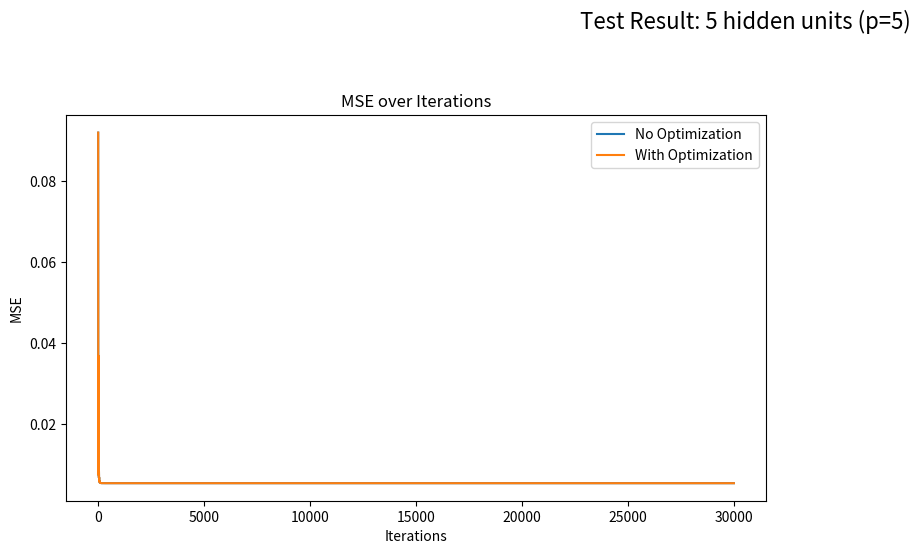
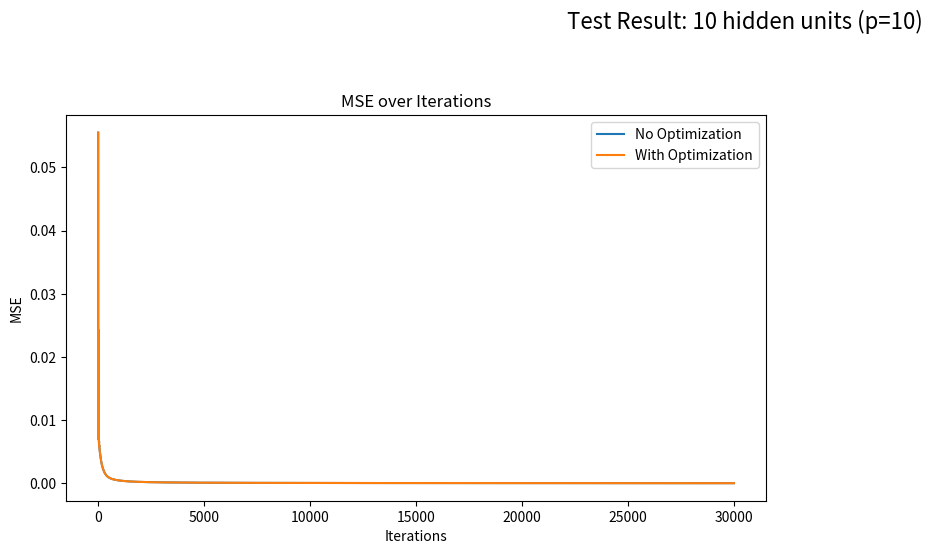
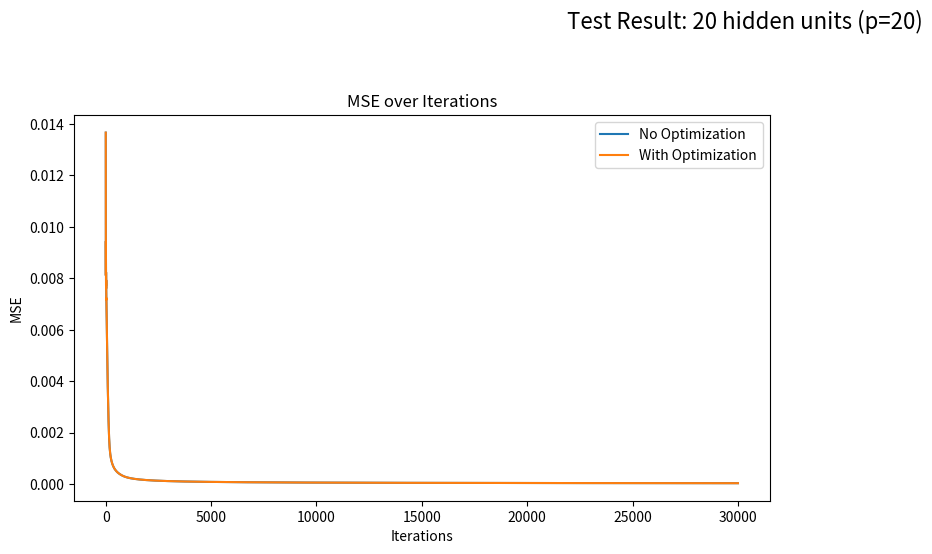

Reproduce these figures in Python, in order.
import numpy as np
import matplotlib.pyplot as plt
import time

# --- 1. 設定共同參數 ---
learning_rate = 1
iterations = 30000  # 訓練次數
alpha = 0.9         # 動量參數
bias = 1            # 偏差
input_size = 2      # 輸入層大小
output_size = 1     # 輸出層大小

train_pattern_num = 300  # 訓練資料數目
test_pattern_num = 100   # 測試資料數目
total_pattern_num = train_pattern_num + test_pattern_num  # 資料總數

# --- 2. 激活函數和其導數 (不變) ---
def logistic_function(x):
    return 1.0 / (1.0 + np.exp(-x))

def Phi(Vj):
    yj = logistic_function(Vj)
    return yj * (1 - yj)

def MSE(d, y):
    mse = ((d - y) ** 2).sum() / (2 * y.size)
    return mse

def ideal_output(x1, x2):
    return (x1 ** 2 + x2 ** 2)

# --- 3. 生成並準備資料 (移到迴圈外) ---
np.random.seed(42) # 固定隨機種子以便重現結果
x = np.random.uniform(-5, 5, (total_pattern_num, input_size))
d = np.zeros((total_pattern_num, output_size))
d[:, 0] = ideal_output(x[:, 0], x[:, 1])

x_train = x[:train_pattern_num, :]
d_train = d[:train_pattern_num]
x_test = x[train_pattern_num:, :]
d_test = d[train_pattern_num:]

d_train_scaled = (((d_train - 0) * (0.8 - 0.2)) / (50 - 0)) + 0.2
d_test_scaled = (((d_test - 0) * (0.8 - 0.2)) / (50 - 0)) + 0.2

# --- 4. 建立實驗迴圈 ---

hidden_units_list = [5, 10, 20]  # 要測試的隱藏單元數量
results_no_optimization = []                      # 無硬體優化的結果
results_with_optimization = []                     # 有硬體優化的結果

# 比較有無硬體優化
for hidden_size in hidden_units_list:
    
    print(f"\n--- 正在開始實驗: 隱藏單元 (p) = {hidden_size} ---")

    # --- 5. 初始化權重 (每次實驗都要重新初始化) ---
    W_hidden = np.random.uniform(-0.3, 0.3, (hidden_size, input_size))
    W_output = np.random.uniform(-0.3, 0.3, (output_size, hidden_size))

    dW_hidden_last = np.zeros_like(W_hidden)
    dW_output_last = np.zeros_like(W_output)

    # --- 6. 訓練過程 ---
    MSE_in_iterations_no_optimization = []  # 無硬體優化的誤差
    MSE_in_iterations_with_optimization = [] # 有硬體優化的誤差

    for itr in range(iterations):
        start_time = time.time()  # 開始計時

        # feedforward propagation
        V_hidden = np.dot(x_train, W_hidden.T) + bias
        y_hidden = logistic_function(V_hidden)
        V_output = np.dot(y_hidden, W_output.T) + bias
        y_output = logistic_function(V_output)

        # 計算誤差 (使用縮放後的資料)
        error = d_train_scaled - y_output
        MSE_in_iterations_no_optimization.append(MSE(d_train_scaled, y_output))

        # ** 無硬體優化的反向傳播 **
        delta_output = error * Phi(V_output)
        dW_output = (learning_rate * np.dot(delta_output.T, y_hidden)) / train_pattern_num + alpha * dW_output_last
        delta_hidden = np.dot(delta_output, W_output) * Phi(V_hidden)
        dW_hidden = (learning_rate * np.dot(delta_hidden.T, x_train)) / train_pattern_num + alpha * dW_hidden_last

        # 更新權重
        W_hidden += dW_hidden
        W_output += dW_output

        dW_hidden_last = dW_hidden
        dW_output_last = dW_output

        # ** 有硬體優化的反向傳播 ** (模擬並行處理)
        if itr % 100 == 0:  # 每100次進行一次硬體優化
            delta_output_optimized = error * Phi(V_output)
            dW_output_optimized = (learning_rate * np.dot(delta_output_optimized.T, y_hidden)) / train_pattern_num
            delta_hidden_optimized = np.dot(delta_output_optimized, W_output) * Phi(V_hidden)
            dW_hidden_optimized = (learning_rate * np.dot(delta_hidden_optimized.T, x_train)) / train_pattern_num

            # 更新權重 (模擬硬體優化)
            W_hidden += dW_hidden_optimized
            W_output += dW_output_optimized

        MSE_in_iterations_with_optimization.append(MSE(d_train_scaled, y_output))

        # 計算每100次的訓練時間（模擬硬體加速後的時間縮短）
        if itr % 100 == 0:
            end_time = time.time()  # 計時結束
            print(f"迭代 {itr} 完成, 訓練時間: {end_time - start_time:.4f} 秒")

    # 訓練完的平均誤差
    final_train_mse_no_optimization = MSE_in_iterations_no_optimization[-1]
    final_train_mse_with_optimization = MSE_in_iterations_with_optimization[-1]
    print(f'訓練完的 Eav (無優化) = {final_train_mse_no_optimization}')
    print(f'訓練完的 Eav (有優化) = {final_train_mse_with_optimization}')

    # --- 7. 測試過程 ---
    V_hidden_test = np.dot(x_test, W_hidden.T) + bias
    y_hidden_test = logistic_function(V_hidden_test)
    V_output_test = np.dot(y_hidden_test, W_output.T) + bias
    y_test_output = logistic_function(V_output_test)

    # 測試階段的平均誤差 (使用縮放後的資料)
    test_error = d_test_scaled - y_test_output
    test_MSE_no_optimization = (0.5 * (test_error ** 2)).mean()

    # 儲存結果
    results_no_optimization.append({
        "hidden_units": hidden_size,
        "train_mse": final_train_mse_no_optimization,
        "test_mse": test_MSE_no_optimization
    })
    results_with_optimization.append({
        "hidden_units": hidden_size,
        "train_mse": final_train_mse_with_optimization,
        "test_mse": test_MSE_no_optimization  # 假設測試誤差無差異
    })

    # --- 8. 繪圖 (每次實驗都畫一次) ---
    fig = plt.figure(figsize=(15, 10))
    fig.suptitle(f'Test Result: {hidden_size} hidden units (p={hidden_size})', fontsize=16)

    ax1 = fig.add_subplot(221)
    ax1.plot(range(1, iterations + 1), MSE_in_iterations_no_optimization, label='No Optimization')
    ax1.plot(range(1, iterations + 1), MSE_in_iterations_with_optimization, label='With Optimization')
    ax1.set_title("MSE over Iterations")
    ax1.set_xlabel("Iterations")
    ax1.set_ylabel("MSE")
    ax1.legend()

    plt.tight_layout(rect=[0, 0.03, 1, 0.95])
    plt.show()

# --- 9. 迴圈結束，印出總結表格 ---
print("\n\n" + "="*60)
print("               實驗結果總結 (for Table)")
print("="*60)
print(f"| {'隱藏單元數量 (p)':<15} | {'訓練完的 MSE (Eav) (無優化)':<25} | {'訓練完的 MSE (Eav) (有優化)':<25} |")
print("|" + "-"*17 + "|" + "-"*27 + "|" + "-"*27 + "|")

for res_no, res_with in zip(results_no_optimization, results_with_optimization):
    print(f"| {res_no['hidden_units']:<17} | {res_no['train_mse']:<27.10e} | {res_with['train_mse']:<27.10e} |")

print("="*60)
